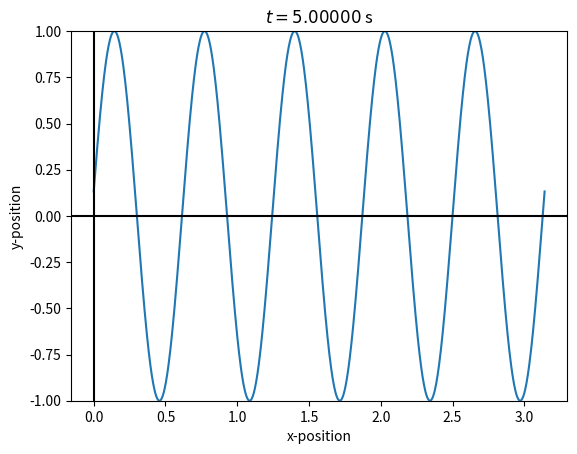

Write Python code to recreate this figure.
#Propagating wave

import numpy as np
import matplotlib.pyplot as plt

x,dx=np.linspace(0,np.pi,1000,retstep=True)

def u(x,t):
    return np.sin(10*x-5*t)

#Plot initial wave
t=0.0
A, =plt.plot(x,u(x,t))     #This creates an object 'line' that stores the plot x vs y and extracts 1st element of the list
plt.ylabel('y-position')
plt.xlabel('x-position')
plt.ylim(-1,1)
plt.axhline(0,color='black')
plt.axvline(0,color='black')

#Animation loop
while t<5:
    plt.title(r'$t=%10.5f$ s'%t)
    A.set_ydata(u(x,t))
    t+=0.01               #updating y data without disturbing x data
    plt.pause(0.01)       #pauses the curve for this duration

plt.show()    


